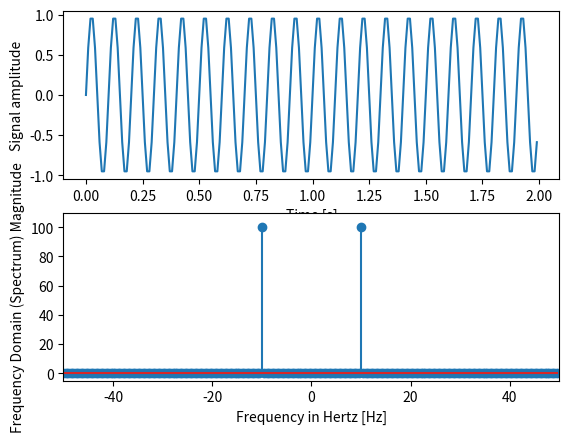

The script that saved this image:
# Using https://www.safaribooksonline.com/library/view/elegant-scipy/9781491922927/ch04.html Tutorial

import matplotlib.pyplot as plt
import numpy as np
from scipy import fftpack

f = 10  # Frequency, in cycles per second, or Hertz
f_s = 100  # Sampling rate, or number of measurements per second

t = np.linspace(0, 2, 2 * f_s, endpoint=False)
x = np.sin(f * 2 * np.pi * t)

fig, ax = plt.subplots(2, 1)
ax[0].plot(t, x)
ax[0].set_xlabel('Time [s]')
ax[0].set_ylabel('Signal amplitude')

X = fftpack.fft(x)
freqs = fftpack.fftfreq(len(x)) * f_s

ax[1].stem(freqs, np.abs(X))
ax[1].set_xlabel('Frequency in Hertz [Hz]')
ax[1].set_ylabel('Frequency Domain (Spectrum) Magnitude')
ax[1].set_xlim(-f_s / 2, f_s / 2)
ax[1].set_ylim(-5, 110)

plt.show()